Run: headless pygame with SDL's dummy video driver; simulated clock (each Clock.tick advances the game by its frame time, no real sleeping); random seed 0; keys injected as events and as key.get_pressed() state; mouse plan: one left click at the window centre at the start of phase 2, then a move to the lower-right quarter at the start of phase 3.
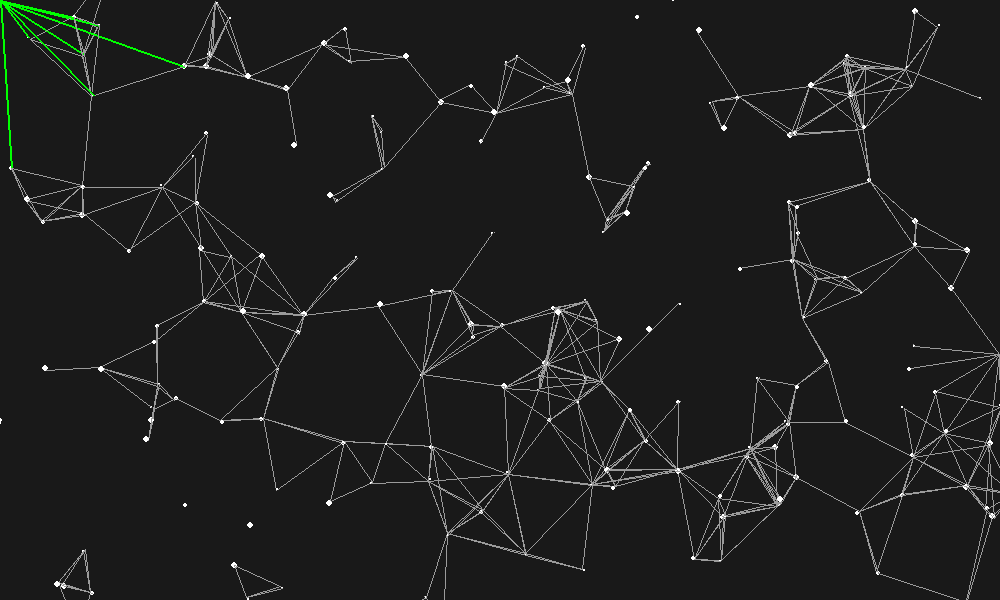
Frame 1 of 3 · flips 1–60 · no input
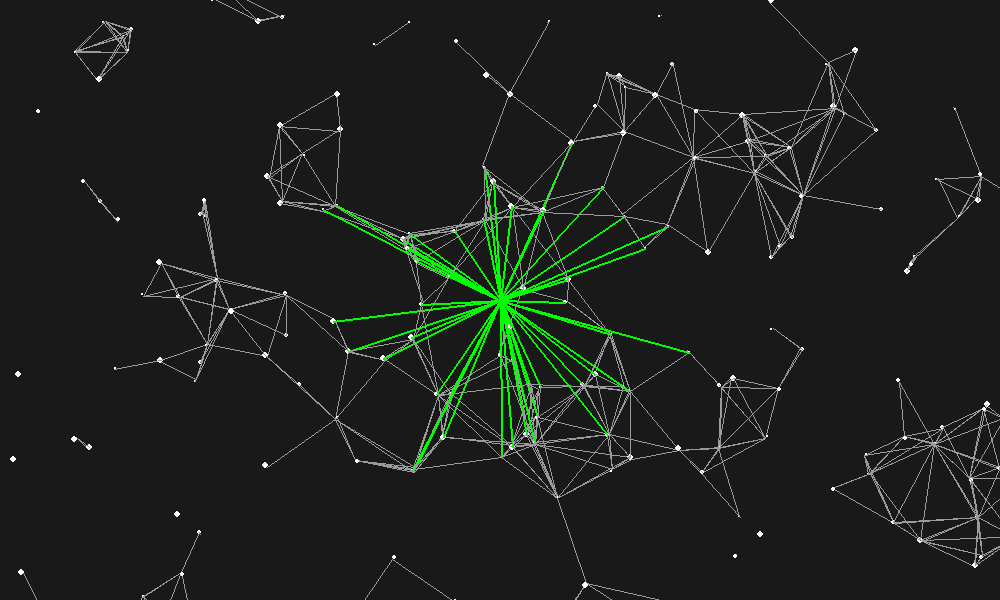
Frame 2 of 3 · flips 61–180 · clicked the window centre · tapped SPACE, RETURN · held RIGHT (→), D
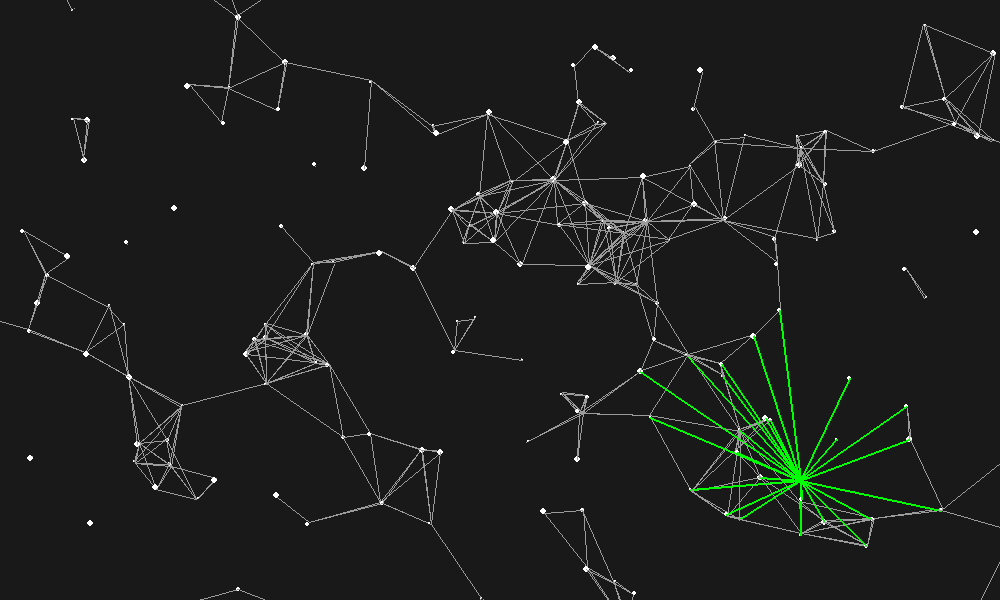
Frame 3 of 3 · flips 181–300 · moved the mouse to the lower-right quarter · held DOWN (↓), S

The pygame program that drew these frames:

import pygame
from random import randint, choice

pygame.init()

WIDTH, HEIGHT = 1000, 600
BG_COLOR = (0, 150, 150)
FPS = 150
CLOCK = pygame.time.Clock()
screen = pygame.display.set_mode((WIDTH, HEIGHT))
pygame.display.set_caption("Dots challenge")

class Fragment_point:
    def __init__(self, initial_position) -> None:
        self.radium = randint(1,3)
        self.counter = 0
        self.possible_speed = [-2, -1, 1, 2]
        self.speed = (choice(self.possible_speed), choice(self.possible_speed))
        self.colors = [(255, 255, 255), (155, 155, 155)]
        self.in_use_color = self.colors[0]
        self.position = [initial_position[0],initial_position[1]]
        self.point_distance, self.mouse_distance = randint(10, 100), 200
    
    def get_position(self) -> list:
        return self.position

    def set_fade_color(self) -> None:
        self.in_use_color = self.colors[1]

    def euclidean_distance(self, p1, p2) -> int:
        return (((int(p1[0])-int(p2[0]))**2) + ((int(p1[1]) - int(p2[1]))**2))**0.5

    def mouse_connection(self) -> None:
        if(self.euclidean_distance((self.mouse_pos[0], self.mouse_pos[1]), (self.position[0], self.position[1])) <= self.mouse_distance):
            pygame.draw.line(screen,(0, 255, 0),tuple(self.position),self.mouse_pos, 2)

    def other_point_connections(self, other_point_position: list) -> None:
        for pos in other_point_position:
            if(self.euclidean_distance(pos, (self.position[0], self.position[1])) <= self.point_distance):
                pygame.draw.line(screen,(155, 155, 155),tuple(self.position) , pos, 1)                
    
    def speed_control(self) -> None:
        if(self.counter > 20):
            self.speed = (choice(self.possible_speed), choice(self.possible_speed))
            self.counter = 0
        self.counter += 1

    def draw(self, other_point_pos) -> None:
        self.speed_control()
        self.mouse_pos = pygame.mouse.get_pos()
        self.other_point_connections(other_point_pos)
        self.position[0] += self.speed[0]
        self.position[1] += self.speed[1]
        pygame.draw.circle(screen, self.in_use_color, tuple(self.position), self.radium)
        self.mouse_connection()
    
class Animation:
    def __init__(self) -> None:
        self.point_number = 200
        self.fade_distance = 70
        self.conection_distance = 200
        self.point_list = [Fragment_point((randint(20, WIDTH-20), randint(20, HEIGHT-20))) for _ in range(self.point_number)]

    def generate_new_points(self) -> None:
        [self.point_list.append(Fragment_point((randint(20, WIDTH-20), randint(20, HEIGHT-20)))) for _ in range(self.point_number - len(self.point_list))]

    def generate_new_points_by_click(self) -> None:
        self.point_list.append(Fragment_point(pygame.mouse.get_pos()))

    def draw_all_points(self) -> None:
        point_to_delete = [point for point in self.point_list if point.get_position()[0] not in range(0, WIDTH) and \
                point.get_position()[1] not in range(0, HEIGHT)]
        [self.point_list.remove(point) for point in point_to_delete]
        # [point.set_fade_color() for point in self.point_list if point.get_position()["x"] not in range(self.fade_distance, WIDTH-self.fade_distance) and \
        #         point.get_position()["y"] not in range(self.fade_distance, HEIGHT-self.fade_distance) ]
        [point.draw([tuple(point.get_position()) for point in self.point_list]) for point in self.point_list]
        self.generate_new_points()
        if pygame.mouse.get_pressed(3)[0]:
            self.generate_new_points_by_click() 

animation = Animation()
def main():
    while True:
        # CLOCK.tick(FPS)
        for event in pygame.event.get():
            if event.type == pygame.QUIT:
                exit()
            elif event.type == pygame.KEYDOWN:
                if pygame.key.get_pressed()[pygame.K_KP_ENTER]:
                    exit()
            
        screen.fill((25, 25, 25))
        animation.draw_all_points()
        pygame.display.update()

if __name__ == "__main__":
    main()
